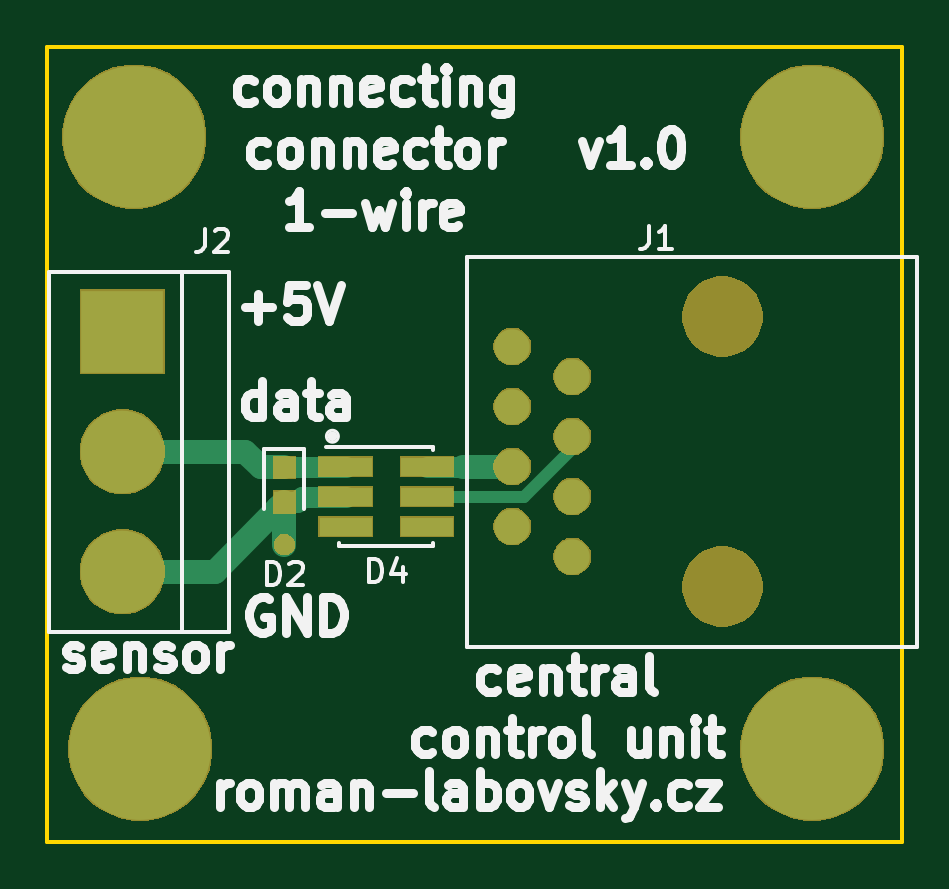
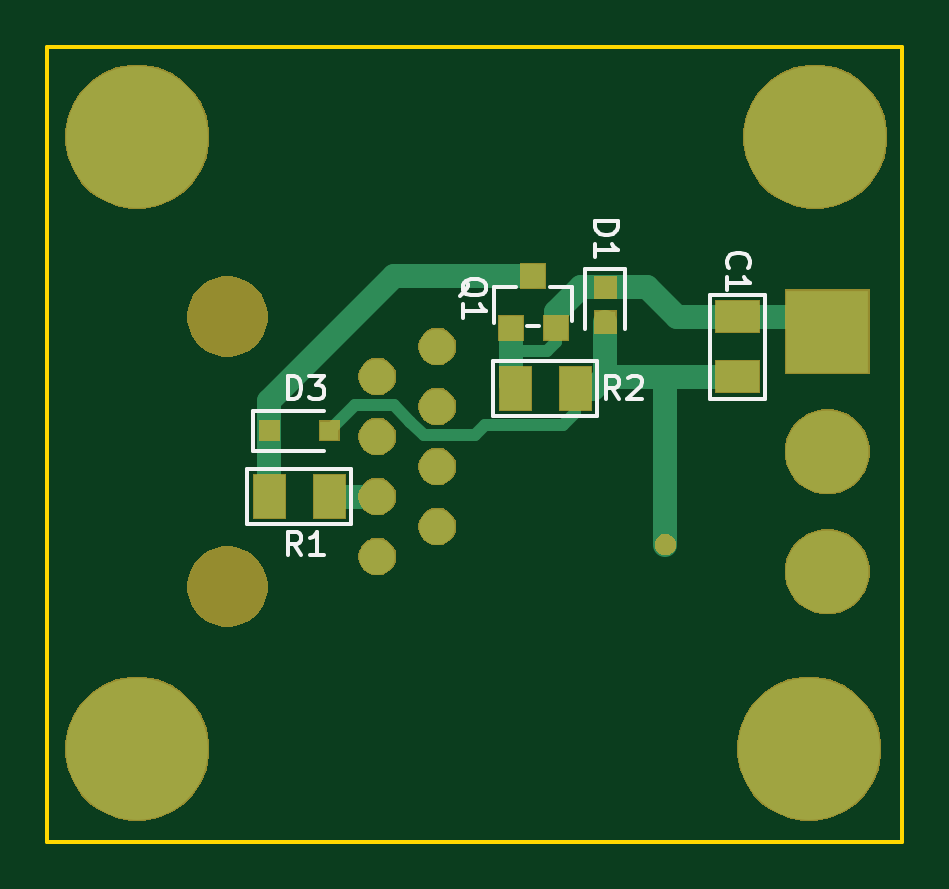
Circuit board: 8 layer files. Board 36.2 x 33.7 mm.
- bottom_copper: connecting-connector-1-wire-B_Cu.gbl (5090 bytes)
- bottom_mask: connecting-connector-1-wire-B_Mask.gbs (20257 bytes)
- paste: connecting-connector-1-wire-B_Paste.gbp (1657 bytes)
- bottom_silk: connecting-connector-1-wire-B_SilkS.gbo (7052 bytes)
- outline: connecting-connector-1-wire-Edge_Cuts.gm1 (754 bytes)
- top_copper: connecting-connector-1-wire-F_Cu.gtl (3151 bytes)
- top_mask: connecting-connector-1-wire-F_Mask.gts (19557 bytes)
- top_silk: connecting-connector-1-wire-F_SilkS.gto (25251 bytes)

=== bottom_copper: connecting-connector-1-wire-B_Cu.gbl ===
G04 #@! TF.GenerationSoftware,KiCad,Pcbnew,(5.1.6)-1*
G04 #@! TF.CreationDate,2023-04-30T23:27:37+02:00*
G04 #@! TF.ProjectId,connecting-connector-1-wire,636f6e6e-6563-4746-996e-672d636f6e6e,rev?*
G04 #@! TF.SameCoordinates,Original*
G04 #@! TF.FileFunction,Copper,L2,Bot*
G04 #@! TF.FilePolarity,Positive*
%FSLAX46Y46*%
G04 Gerber Fmt 4.6, Leading zero omitted, Abs format (unit mm)*
G04 Created by KiCad (PCBNEW (5.1.6)-1) date 2023-04-30 23:27:37*
%MOMM*%
%LPD*%
G01*
G04 APERTURE LIST*
G04 #@! TA.AperFunction,SMDPad,CuDef*
%ADD10R,1.000000X1.000000*%
G04 #@! TD*
G04 #@! TA.AperFunction,ComponentPad*
%ADD11C,6.000000*%
G04 #@! TD*
G04 #@! TA.AperFunction,ComponentPad*
%ADD12C,0.800000*%
G04 #@! TD*
G04 #@! TA.AperFunction,SMDPad,CuDef*
%ADD13C,0.100000*%
G04 #@! TD*
G04 #@! TA.AperFunction,SMDPad,CuDef*
%ADD14R,0.800000X0.800000*%
G04 #@! TD*
G04 #@! TA.AperFunction,ComponentPad*
%ADD15R,3.500000X3.500000*%
G04 #@! TD*
G04 #@! TA.AperFunction,ComponentPad*
%ADD16C,3.500000*%
G04 #@! TD*
G04 #@! TA.AperFunction,ComponentPad*
%ADD17C,1.500000*%
G04 #@! TD*
G04 #@! TA.AperFunction,SMDPad,CuDef*
%ADD18R,0.900000X0.900000*%
G04 #@! TD*
G04 #@! TA.AperFunction,Conductor*
%ADD19C,0.500000*%
G04 #@! TD*
G04 #@! TA.AperFunction,Conductor*
%ADD20C,1.000000*%
G04 #@! TD*
G04 APERTURE END LIST*
D10*
X204216000Y-78302000D03*
X203266000Y-80502000D03*
X205166000Y-80502000D03*
D11*
X192532000Y-98298000D03*
X220980000Y-98298000D03*
X220980000Y-72390000D03*
X192278000Y-72390000D03*
D12*
X198628000Y-89662000D03*
G04 #@! TA.AperFunction,SMDPad,CuDef*
D13*
G36*
X204328000Y-83958000D02*
G01*
X204328000Y-82158000D01*
X205628000Y-82158000D01*
X205628000Y-83958000D01*
X204328000Y-83958000D01*
G37*
G04 #@! TD.AperFunction*
G04 #@! TA.AperFunction,SMDPad,CuDef*
G36*
X201788000Y-83958000D02*
G01*
X201788000Y-82158000D01*
X203088000Y-82158000D01*
X203088000Y-83958000D01*
X201788000Y-83958000D01*
G37*
G04 #@! TD.AperFunction*
G04 #@! TA.AperFunction,SMDPad,CuDef*
G36*
X214742000Y-88530000D02*
G01*
X214742000Y-86730000D01*
X216042000Y-86730000D01*
X216042000Y-88530000D01*
X214742000Y-88530000D01*
G37*
G04 #@! TD.AperFunction*
G04 #@! TA.AperFunction,SMDPad,CuDef*
G36*
X212202000Y-88530000D02*
G01*
X212202000Y-86730000D01*
X213502000Y-86730000D01*
X213502000Y-88530000D01*
X212202000Y-88530000D01*
G37*
G04 #@! TD.AperFunction*
D14*
X215392000Y-84836000D03*
X212852000Y-84836000D03*
G04 #@! TA.AperFunction,SMDPad,CuDef*
D13*
G36*
X194680000Y-81900000D02*
G01*
X196480000Y-81900000D01*
X196480000Y-83200000D01*
X194680000Y-83200000D01*
X194680000Y-81900000D01*
G37*
G04 #@! TD.AperFunction*
G04 #@! TA.AperFunction,SMDPad,CuDef*
G36*
X194680000Y-79360000D02*
G01*
X196480000Y-79360000D01*
X196480000Y-80660000D01*
X194680000Y-80660000D01*
X194680000Y-79360000D01*
G37*
G04 #@! TD.AperFunction*
D15*
X191770000Y-80645000D03*
D16*
X191770000Y-90805000D03*
X191770000Y-85725000D03*
D17*
X210820000Y-87629000D03*
X208280000Y-81279000D03*
X210820000Y-82549000D03*
X208280000Y-88899000D03*
X210820000Y-85089000D03*
X208280000Y-86359000D03*
X208280000Y-83819000D03*
X210820000Y-90169000D03*
D18*
X201168000Y-80227000D03*
X201168000Y-78777000D03*
D19*
X191770000Y-91440000D02*
X191135000Y-90805000D01*
D20*
X202438000Y-83058000D02*
X201676000Y-83058000D01*
X201168000Y-82550000D02*
X201168000Y-80227000D01*
X201676000Y-83058000D02*
X201168000Y-82550000D01*
X198628000Y-82550000D02*
X198628000Y-89662000D01*
X198628000Y-82550000D02*
X201168000Y-82550000D01*
X195580000Y-82550000D02*
X198628000Y-82550000D01*
D19*
X211765001Y-83749001D02*
X212852000Y-84836000D01*
X210126001Y-83749001D02*
X211765001Y-83749001D01*
X209421501Y-84453501D02*
X210126001Y-83749001D01*
X202438000Y-84074000D02*
X202946000Y-84582000D01*
X202946000Y-84582000D02*
X206248000Y-84582000D01*
X202438000Y-83058000D02*
X202438000Y-84074000D01*
X206248000Y-84582000D02*
X206685001Y-85019001D01*
X209421501Y-84456499D02*
X208858999Y-85019001D01*
X209421501Y-84453501D02*
X209421501Y-84456499D01*
X206685001Y-85019001D02*
X208858999Y-85019001D01*
D20*
X205166000Y-82870000D02*
X204978000Y-83058000D01*
X201168000Y-78777000D02*
X202221000Y-78777000D01*
X203266000Y-79822000D02*
X203266000Y-80502000D01*
X202221000Y-78777000D02*
X203266000Y-79822000D01*
X195580000Y-80010000D02*
X198120000Y-80010000D01*
X198120000Y-80010000D02*
X199390000Y-78740000D01*
X201131000Y-78740000D02*
X201168000Y-78777000D01*
X199390000Y-78740000D02*
X201131000Y-78740000D01*
D19*
X205166000Y-81468000D02*
X203642000Y-81468000D01*
D20*
X205166000Y-81468000D02*
X205166000Y-82870000D01*
X205166000Y-80502000D02*
X205166000Y-81468000D01*
D19*
X203266000Y-81092000D02*
X203266000Y-80502000D01*
X203642000Y-81468000D02*
X203266000Y-81092000D01*
D20*
X192405000Y-80010000D02*
X191770000Y-80645000D01*
X195580000Y-80010000D02*
X192405000Y-80010000D01*
X215392000Y-87630000D02*
X215392000Y-84836000D01*
X215392000Y-84836000D02*
X215392000Y-83566000D01*
X210128000Y-78302000D02*
X204216000Y-78302000D01*
X215392000Y-83566000D02*
X210128000Y-78302000D01*
X212851000Y-87629000D02*
X212852000Y-87630000D01*
X210820000Y-87629000D02*
X212851000Y-87629000D01*
M02*

=== bottom_mask: connecting-connector-1-wire-B_Mask.gbs (20257 bytes, source omitted) ===
=== paste: connecting-connector-1-wire-B_Paste.gbp ===
G04 #@! TF.GenerationSoftware,KiCad,Pcbnew,(5.1.6)-1*
G04 #@! TF.CreationDate,2023-04-30T23:27:37+02:00*
G04 #@! TF.ProjectId,connecting-connector-1-wire,636f6e6e-6563-4746-996e-672d636f6e6e,rev?*
G04 #@! TF.SameCoordinates,Original*
G04 #@! TF.FileFunction,Paste,Bot*
G04 #@! TF.FilePolarity,Positive*
%FSLAX46Y46*%
G04 Gerber Fmt 4.6, Leading zero omitted, Abs format (unit mm)*
G04 Created by KiCad (PCBNEW (5.1.6)-1) date 2023-04-30 23:27:37*
%MOMM*%
%LPD*%
G01*
G04 APERTURE LIST*
%ADD10R,1.000000X1.000000*%
%ADD11C,0.100000*%
%ADD12R,0.800000X0.800000*%
%ADD13R,0.900000X0.900000*%
G04 APERTURE END LIST*
D10*
X204216000Y-78302000D03*
X203266000Y-80502000D03*
X205166000Y-80502000D03*
D11*
G36*
X204328000Y-83958000D02*
G01*
X204328000Y-82158000D01*
X205628000Y-82158000D01*
X205628000Y-83958000D01*
X204328000Y-83958000D01*
G37*
G36*
X201788000Y-83958000D02*
G01*
X201788000Y-82158000D01*
X203088000Y-82158000D01*
X203088000Y-83958000D01*
X201788000Y-83958000D01*
G37*
G36*
X214742000Y-88530000D02*
G01*
X214742000Y-86730000D01*
X216042000Y-86730000D01*
X216042000Y-88530000D01*
X214742000Y-88530000D01*
G37*
G36*
X212202000Y-88530000D02*
G01*
X212202000Y-86730000D01*
X213502000Y-86730000D01*
X213502000Y-88530000D01*
X212202000Y-88530000D01*
G37*
D12*
X215392000Y-84836000D03*
X212852000Y-84836000D03*
D11*
G36*
X194680000Y-81900000D02*
G01*
X196480000Y-81900000D01*
X196480000Y-83200000D01*
X194680000Y-83200000D01*
X194680000Y-81900000D01*
G37*
G36*
X194680000Y-79360000D02*
G01*
X196480000Y-79360000D01*
X196480000Y-80660000D01*
X194680000Y-80660000D01*
X194680000Y-79360000D01*
G37*
D13*
X201168000Y-80227000D03*
X201168000Y-78777000D03*
M02*

=== bottom_silk: connecting-connector-1-wire-B_SilkS.gbo (7052 bytes, source omitted) ===
=== outline: connecting-connector-1-wire-Edge_Cuts.gm1 ===
G04 #@! TF.GenerationSoftware,KiCad,Pcbnew,(5.1.6)-1*
G04 #@! TF.CreationDate,2023-04-30T23:27:37+02:00*
G04 #@! TF.ProjectId,connecting-connector-1-wire,636f6e6e-6563-4746-996e-672d636f6e6e,rev?*
G04 #@! TF.SameCoordinates,Original*
G04 #@! TF.FileFunction,Profile,NP*
%FSLAX46Y46*%
G04 Gerber Fmt 4.6, Leading zero omitted, Abs format (unit mm)*
G04 Created by KiCad (PCBNEW (5.1.6)-1) date 2023-04-30 23:27:37*
%MOMM*%
%LPD*%
G01*
G04 APERTURE LIST*
G04 #@! TA.AperFunction,Profile*
%ADD10C,0.150000*%
G04 #@! TD*
G04 APERTURE END LIST*
D10*
X188595000Y-102235000D02*
X188595000Y-68580000D01*
X224790000Y-102235000D02*
X188595000Y-102235000D01*
X224790000Y-68580000D02*
X224790000Y-102235000D01*
X188595000Y-68580000D02*
X224790000Y-68580000D01*
M02*

=== top_copper: connecting-connector-1-wire-F_Cu.gtl ===
G04 #@! TF.GenerationSoftware,KiCad,Pcbnew,(5.1.6)-1*
G04 #@! TF.CreationDate,2023-04-30T23:27:37+02:00*
G04 #@! TF.ProjectId,connecting-connector-1-wire,636f6e6e-6563-4746-996e-672d636f6e6e,rev?*
G04 #@! TF.SameCoordinates,Original*
G04 #@! TF.FileFunction,Copper,L1,Top*
G04 #@! TF.FilePolarity,Positive*
%FSLAX46Y46*%
G04 Gerber Fmt 4.6, Leading zero omitted, Abs format (unit mm)*
G04 Created by KiCad (PCBNEW (5.1.6)-1) date 2023-04-30 23:27:37*
%MOMM*%
%LPD*%
G01*
G04 APERTURE LIST*
G04 #@! TA.AperFunction,ComponentPad*
%ADD10C,6.000000*%
G04 #@! TD*
G04 #@! TA.AperFunction,ComponentPad*
%ADD11C,0.800000*%
G04 #@! TD*
G04 #@! TA.AperFunction,SMDPad,CuDef*
%ADD12R,0.900000X0.900000*%
G04 #@! TD*
G04 #@! TA.AperFunction,ComponentPad*
%ADD13R,3.500000X3.500000*%
G04 #@! TD*
G04 #@! TA.AperFunction,ComponentPad*
%ADD14C,3.500000*%
G04 #@! TD*
G04 #@! TA.AperFunction,ComponentPad*
%ADD15C,1.500000*%
G04 #@! TD*
G04 #@! TA.AperFunction,SMDPad,CuDef*
%ADD16R,2.200000X0.800000*%
G04 #@! TD*
G04 #@! TA.AperFunction,Conductor*
%ADD17C,0.500000*%
G04 #@! TD*
G04 #@! TA.AperFunction,Conductor*
%ADD18C,0.900000*%
G04 #@! TD*
G04 #@! TA.AperFunction,Conductor*
%ADD19C,1.000000*%
G04 #@! TD*
G04 APERTURE END LIST*
D10*
X192532000Y-98298000D03*
X220980000Y-98298000D03*
X220980000Y-72390000D03*
X192278000Y-72390000D03*
D11*
X198628000Y-89662000D03*
D12*
X198628000Y-87847000D03*
X198628000Y-86397000D03*
D13*
X191770000Y-80645000D03*
D14*
X191770000Y-90805000D03*
X191770000Y-85725000D03*
D15*
X210820000Y-87629000D03*
X208280000Y-81279000D03*
X210820000Y-82549000D03*
X208280000Y-88899000D03*
X210820000Y-85089000D03*
X208280000Y-86359000D03*
X208280000Y-83819000D03*
X210820000Y-90169000D03*
D16*
X201218800Y-87630000D03*
X201218800Y-88900000D03*
X201218800Y-86360000D03*
X204673200Y-88900000D03*
X204673200Y-87630000D03*
X204673200Y-86360000D03*
D17*
X191770000Y-91440000D02*
X191135000Y-90805000D01*
X201382800Y-87540000D02*
X201472800Y-87630000D01*
D18*
X199390000Y-87630000D02*
X199173000Y-87847000D01*
X201218800Y-87630000D02*
X199390000Y-87630000D01*
X198628000Y-87847000D02*
X199173000Y-87847000D01*
D19*
X191770000Y-90805000D02*
X195670000Y-90805000D01*
X198628000Y-88392000D02*
X198355500Y-88119500D01*
X198628000Y-89662000D02*
X198628000Y-88392000D01*
X195670000Y-90805000D02*
X198355500Y-88119500D01*
X198355500Y-88119500D02*
X198628000Y-87847000D01*
X208280000Y-86359000D02*
X206198200Y-86359000D01*
D18*
X206197200Y-86360000D02*
X206198200Y-86359000D01*
X204673200Y-86360000D02*
X206197200Y-86360000D01*
D19*
X191770000Y-85725000D02*
X195580000Y-85725000D01*
D18*
X198665000Y-86360000D02*
X198628000Y-86397000D01*
X201218800Y-86360000D02*
X198665000Y-86360000D01*
D19*
X198628000Y-86397000D02*
X197649000Y-86397000D01*
X196977000Y-85725000D02*
X195580000Y-85725000D01*
X197649000Y-86397000D02*
X196977000Y-85725000D01*
D17*
X204927200Y-87630000D02*
X205740000Y-87630000D01*
X210820000Y-85595002D02*
X210820000Y-85089000D01*
X208785002Y-87630000D02*
X210820000Y-85595002D01*
X204673200Y-87630000D02*
X208280000Y-87630000D01*
X207797200Y-87630000D02*
X208280000Y-87630000D01*
X208280000Y-87630000D02*
X208785002Y-87630000D01*
M02*

=== top_mask: connecting-connector-1-wire-F_Mask.gts (19557 bytes, source omitted) ===
=== top_silk: connecting-connector-1-wire-F_SilkS.gto (25251 bytes, source omitted) ===
